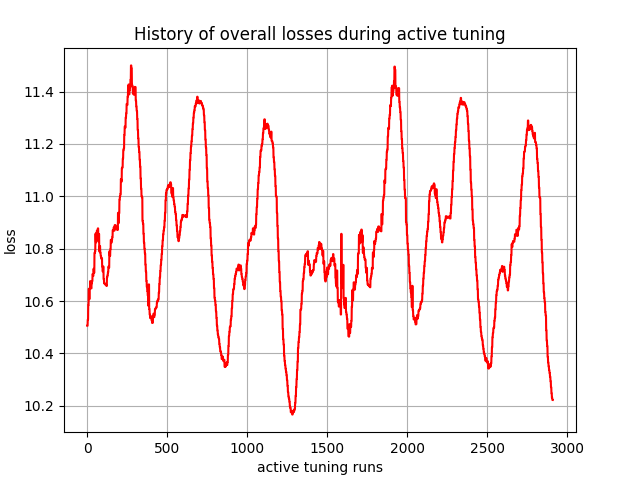

The data file committed next to this chart (first rows):
, 0
0, 10.51
1, 10.51
2, 10.51
3, 10.53
4, 10.53
5, 10.53
6, 10.58
7, 10.58
8, 10.58
9, 10.65
10, 10.65
11, 10.65
12, 10.61
13, 10.61
14, 10.61
15, 10.65
16, 10.65
17, 10.65
18, 10.68
19, 10.68
20, 10.68
21, 10.65
22, 10.65
23, 10.65
24, 10.65
25, 10.65
26, 10.65
27, 10.67
28, 10.67
29, 10.67
30, 10.68
31, 10.68
32, 10.68
33, 10.7
34, 10.7
35, 10.7
36, 10.7
37, 10.7
38, 10.7
39, 10.72
40, 10.72
41, 10.72
42, 10.71
43, 10.71
44, 10.71
45, 10.78
46, 10.78
47, 10.78
48, 10.79
49, 10.79
50, 10.79
51, 10.86
52, 10.86
53, 10.86
54, 10.82
55, 10.82
56, 10.82
57, 10.86
58, 10.86
59, 10.86
... 2,850 more rows
